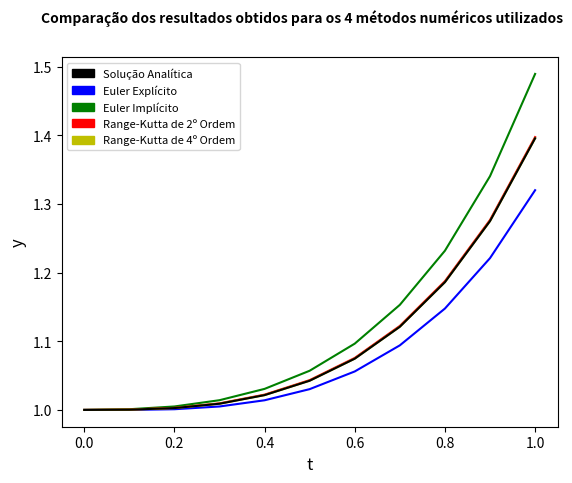

The script that saved this image:
import numpy as np
import matplotlib.pyplot as plt
import matplotlib.patches as mpatches

#funcao desejada
def f(t,y):
    return (t**2)*y

#funcao obtida a partir de manipulacoes algebricas para euler implicito
def f_implicito(t,y,dt):
    return y/(1-dt*t**2)

#funcao exata desejada
def f_exata(t):
    return np.exp((t**3)/3)

#funcao para o calculo de y pelo metodo de euler explicito
def euler_explicito(N,t,dt):
    y = np.zeros(N+1)
    y[0] = 1.0
    for k in range(N):
        y[k+1] = y[k] + dt*f(t[k], y[k])
    return y

#funcao para o calculo de y pelo metodo de euler implicito
def euler_implicito(N,t,dt):
    y = np.zeros(N+1)
    y[0] = 1.0
    for k in range(N):
        y[k+1] = f_implicito(t[k+1],y[k],dt)
    return y

#funcao para o calculo de y pelo metodo de range-kutta de segunda ordem    
def rk2(N,t,dt):
    y = np.zeros(N+1)
    y[0] = 1.0
    for k in range(N):
          
        a = dt*f(t[k],y[k])
        
        b = dt*f(t[k]+dt,y[k]+a)
        
        y[k+1] = y[k] + 0.5*(a+b)
    return y

#funcao para o calculo de y pelo metodo de range-kutta de quarta ordem
def rk4(N,t,dt):
    y = np.zeros(N+1)
    y[0] = 1.0
    for k in range(N):
          
        a = dt*f(t[k],y[k])
        
        b = dt*f(t[k]+dt/2,y[k]+a/2)
        
        c = dt*f(t[k]+dt/2,y[k]+b/2)
        
        d = dt*f(t[k]+dt,y[k]+c)
        
        y[k+1] = y[k] + (1/6)*(a+2*b+2*c+d)

    return y

def exata(N,t):
    y_exata = np.zeros(N+1)   
    for k in range(N+1):
        y_exata[k] = f_exata(t[k])
    return y_exata

dt = 0.1

t_inicial = 0.0
t_final = 1.0
N = int((t_final-t_inicial)/dt)
t = np.linspace(t_inicial,t_final,N+1)

y_euler_explicito = euler_explicito(N,t,dt)
y_euler_implicito = euler_implicito(N,t,dt)
y_rk2 = rk2(N,t,dt)
y_rk4 = rk4(N,t,dt)
y_exata = exata(N,t)

#Inicializando o Gráfico

graf = plt.figure()
ax = graf.add_subplot()
 
#Parâmetros do Gráfico

graf.suptitle('Comparação dos resultados obtidos para os 4 métodos numéricos utilizados', fontsize = 10, fontweight = 'bold', usetex = False)
ax.set_ylabel(r'y', fontsize = 12, usetex = False)
ax.set_xlabel(r't', fontsize = 12, usetex = False)
blk = mpatches.Patch(color = 'k',label = 'Solução Analítica')

blp = mpatches.Patch(color = 'b',label = 'Euler Explícito')

blg = mpatches.Patch(color = 'g',label = 'Euler Implícito')

blr = mpatches.Patch(color = 'r',label = 'Range-Kutta de 2º Ordem')

bly = mpatches.Patch(color = 'y',label = 'Range-Kutta de 4º Ordem')
plt.legend(handles = [blk,blp,blg,blr,bly], fontsize = 8)


#Traçando os Gráficos
    
plt.plot(t,y_euler_explicito,'b')
plt.plot(t,y_euler_implicito,'g')
plt.plot(t,y_rk2,'r')
plt.plot(t,y_rk4,'y')
plt.plot(t,y_exata,'k')
plt.show()